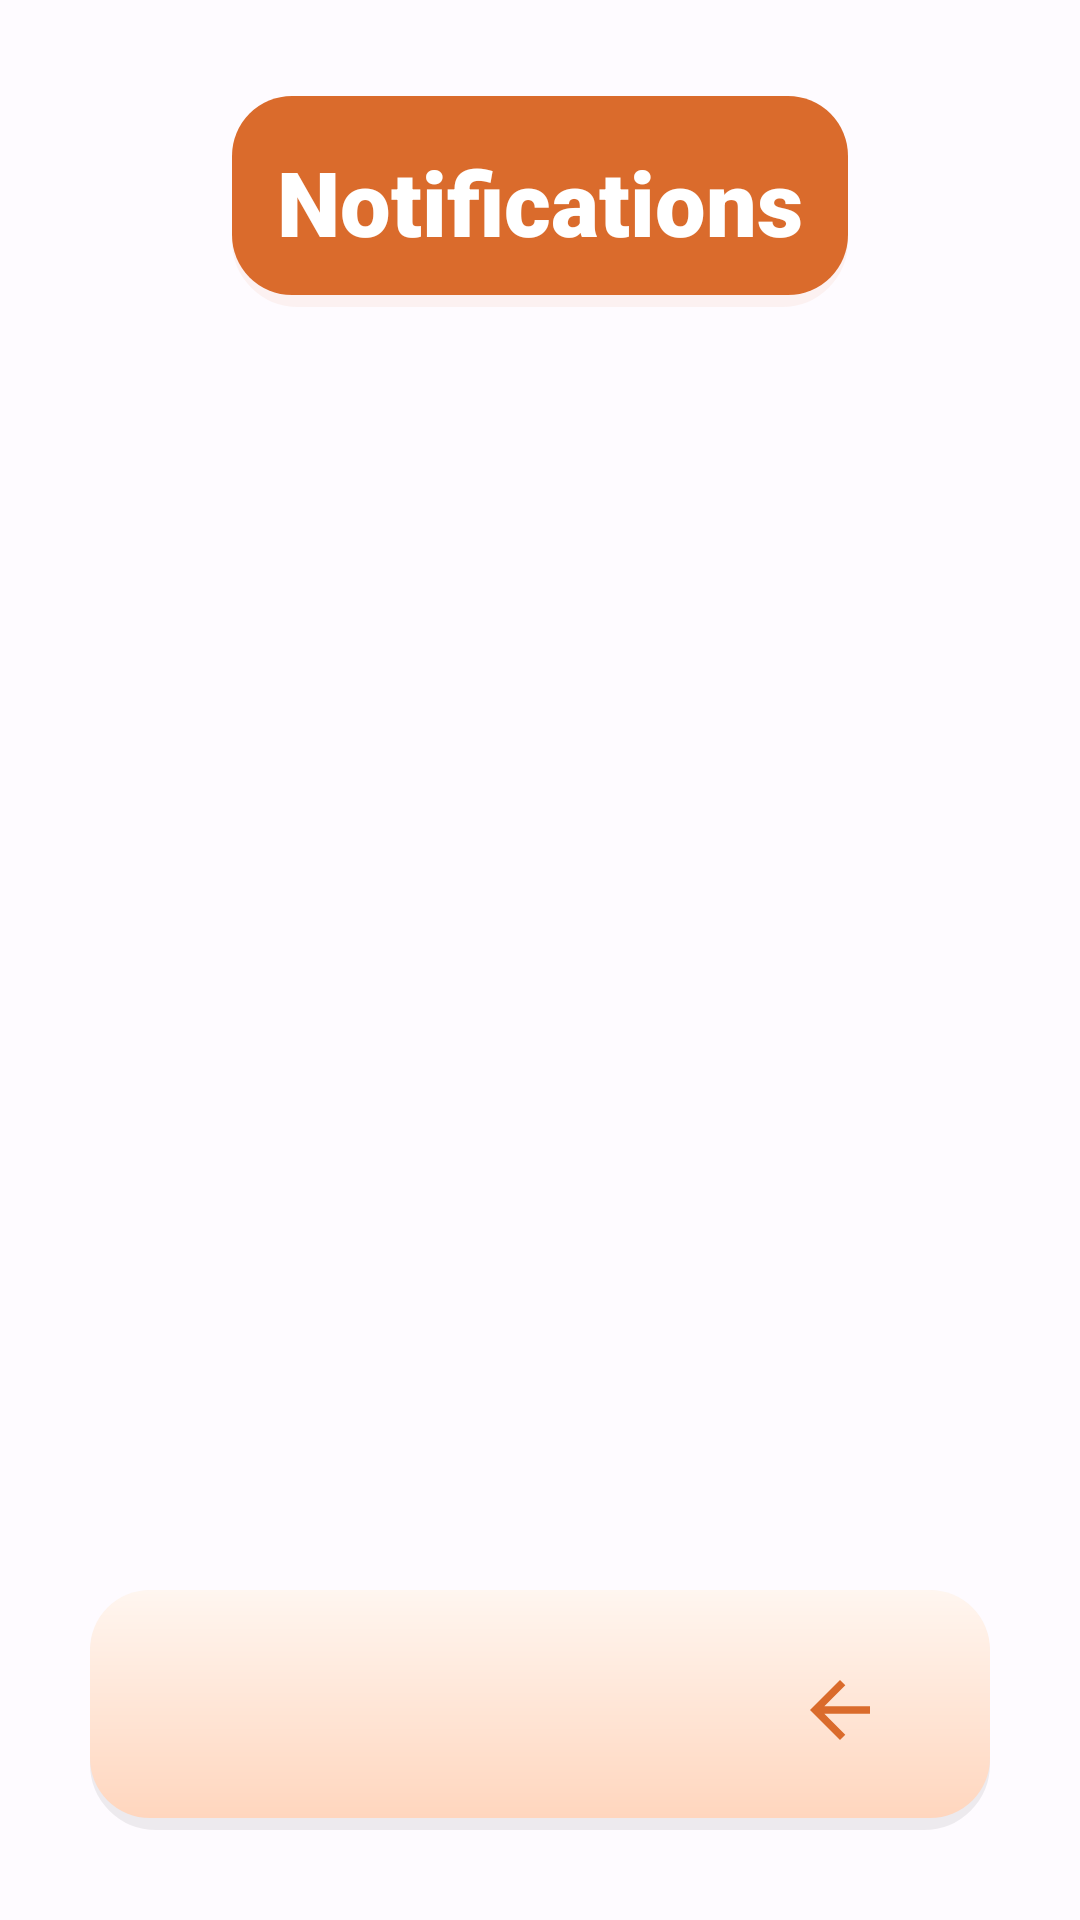

Layout XML and referenced resources for this Android screen:
<!-- AndroidManifest.xml: application theme Theme.LoCATor -->
<!-- res/layout/fragment_witness.xml -->
<?xml version="1.0" encoding="utf-8"?>
<androidx.constraintlayout.widget.ConstraintLayout xmlns:android="http://schemas.android.com/apk/res/android"
    xmlns:app="http://schemas.android.com/apk/res-auto"
    xmlns:tools="http://schemas.android.com/tools"
    android:layout_width="match_parent"
    android:layout_height="match_parent"
    tools:background="@color/almostBlack"
    android:background="@drawable/semi_transparent">

    <TextView
        android:id="@+id/witness_list_title"
        style="@style/titleStyle"
        android:layout_width="wrap_content"
        android:layout_height="wrap_content"
        android:layout_marginTop="32dp"
        android:background="@drawable/bar_rounded"
        android:text="@string/notifications"
        app:layout_constraintEnd_toEndOf="parent"
        app:layout_constraintStart_toStartOf="parent"
        app:layout_constraintTop_toTopOf="parent" />

    <androidx.recyclerview.widget.RecyclerView
        android:id="@+id/witness_recycler_view"
        android:layout_width="0dp"
        android:layout_height="0dp"
        android:layout_marginStart="24dp"
        android:layout_marginTop="8dp"
        android:layout_marginEnd="24dp"
        android:layout_marginBottom="16dp"
        app:layout_constraintBottom_toTopOf="@+id/witness_nav_bar"
        app:layout_constraintEnd_toEndOf="parent"
        app:layout_constraintStart_toStartOf="parent"
        app:layout_constraintTop_toBottomOf="@+id/witness_list_title"
        tools:listitem="@layout/list_item_witness" />

    <com.google.android.material.bottomnavigation.BottomNavigationView
        android:id="@+id/witness_nav_bar"
        android:layout_width="match_parent"
        android:layout_height="wrap_content"
        android:layout_gravity="bottom"
        android:layout_margin="30dp"
        android:background="@drawable/bar_rounded_2"
        app:elevation="4dp"
        app:itemIconSize="30dp"
        app:itemIconTint="@color/orange"
        app:itemTextColor="#353535"
        app:itemRippleColor="@android:color/darker_gray"
        app:labelVisibilityMode="unlabeled"
        app:itemActiveIndicatorStyle="@android:color/transparent"
        app:layout_constraintBottom_toBottomOf="parent"
        app:menu="@menu/witness_menu" />
</androidx.constraintlayout.widget.ConstraintLayout>
<!-- res/layout/list_item_witness.xml (included above) -->
<?xml version="1.0" encoding="utf-8"?>
<androidx.constraintlayout.widget.ConstraintLayout xmlns:android="http://schemas.android.com/apk/res/android"
    xmlns:app="http://schemas.android.com/apk/res-auto"
    xmlns:tools="http://schemas.android.com/tools"
    android:layout_width="match_parent"
    android:layout_height="wrap_content"
    android:background="@drawable/bar_rounded_2"
    android:layout_marginBottom="5dp"
    android:layout_marginTop="5dp">

    <TextView
        android:id="@+id/list_item_witness_name"
        android:layout_width="0dp"
        android:layout_height="wrap_content"
        android:layout_marginStart="16dp"
        android:layout_marginTop="16dp"
        android:text="Witnessed Cat Name"
        android:textAppearance="?attr/textAppearanceHeadline6"
        app:layout_constraintStart_toEndOf="@+id/list_item_witness_img_card"
        app:layout_constraintTop_toTopOf="parent" />

    <TextView
        android:id="@+id/list_item_witness_info"
        android:layout_width="0dp"
        android:layout_height="wrap_content"
        android:layout_marginStart="16dp"
        android:layout_marginBottom="16dp"
        android:text="Time Info"
        app:layout_constraintBottom_toBottomOf="parent"
        app:layout_constraintStart_toEndOf="@+id/list_item_witness_img_card" />

    <androidx.cardview.widget.CardView
        android:id="@+id/list_item_witness_img_card"
        android:layout_width="50dp"
        android:layout_height="50dp"
        android:layout_marginStart="16dp"
        android:layout_marginTop="16dp"
        android:layout_marginBottom="16dp"
        app:layout_constraintBottom_toBottomOf="parent"
        app:layout_constraintStart_toStartOf="parent"
        app:layout_constraintTop_toTopOf="parent"
        app:cardCornerRadius="8dp"
        android:layout_margin="15dp"
        android:elevation="10dp">

        <ImageView
            android:id="@+id/list_item_witness_img"

            android:src="@drawable/cat"
            android:scaleType="centerCrop"
            android:layout_height="match_parent"
            android:layout_width="match_parent"/>
    </androidx.cardview.widget.CardView>



</androidx.constraintlayout.widget.ConstraintLayout>
<!-- resources referenced by this layout -->
<resources>
  <color name="almostBlack">#222</color>
  <color name="orange">#DA6B2C</color>
  <!-- drawable bar_rounded (drawable) -->
  <layer-list xmlns:android="http://schemas.android.com/apk/res/android">
  
       
  
      <item
          android:drawable="@drawable/gradient_shadow" />
  
      <item android:bottom="4dp">
          <shape android:shape="rectangle">
              <gradient
                  android:startColor="@color/lightest_orange"
                  android:endColor="@color/white"
                  android:type="linear"
                  android:angle="90"
              />
              <corners android:radius="20dp" />
          </shape>
      </item>
  
  </layer-list>
  <!-- drawable bar_rounded_2 (drawable) -->
  <layer-list xmlns:android="http://schemas.android.com/apk/res/android">
  
       
  
      <item
          android:drawable="@drawable/gradient_shadow" />
  
      <item android:bottom="4dp">
          <shape android:shape="rectangle">
              <gradient
                  android:startColor="@color/lighter_orange"
                  android:endColor="@color/lightest_orange"
                  android:type="linear"
                  android:angle="90"
              />
              <corners android:radius="20dp" />
          </shape>
      </item>
  
  </layer-list>
  <!-- drawable cat: webp bitmap (drawable, 21280 bytes) -->
  <!-- drawable semi_transparent (drawable) -->
  <shape xmlns:android="http://schemas.android.com/apk/res/android">
      <solid android:color="#80ffffff" /> 
  </shape>
  <string name="notifications">Notifications</string>
  <style name="titleStyle">
          <item name="android:background">@drawable/bar_rounded</item>
          <item name="android:textColor">@color/white</item>
          <item name="android:textSize">30sp</item>
          <item name="android:backgroundTint">@color/orange</item>
          <item name="android:textAlignment">center</item>
          <item name="android:padding">15dp</item>
          <item name="android:textStyle">bold</item>
      </style>
  <style name="Theme.LoCATor" parent="Base.Theme.LoCATor" />
  <!-- drawable gradient_shadow (drawable) -->
  <shape xmlns:android="http://schemas.android.com/apk/res/android"
      android:shape="rectangle">
      <corners android:radius="20dp" /> 
      <solid android:color="@android:color/transparent" /> 
      <stroke
          android:width="4dp"
      android:color="#11000000" />
  </shape>
  <color name="lightest_orange">#FFF6f0</color>
  <color name="white">#FFFFFF</color>
  <color name="lighter_orange">#FFD6BE</color>
  <style name="Base.Theme.LoCATor" parent="Theme.Material3.Light">
          
          
          <item name="colorPrimary">@color/grey</item>
          <item name="android:textColor">@color/orange</item>
          <item name="windowNoTitle">true</item>
          <item name="fontFamily">sans-serif-black</item>
  
  
      </style>
  <color name="grey">#DEDEDE</color>
</resources>
